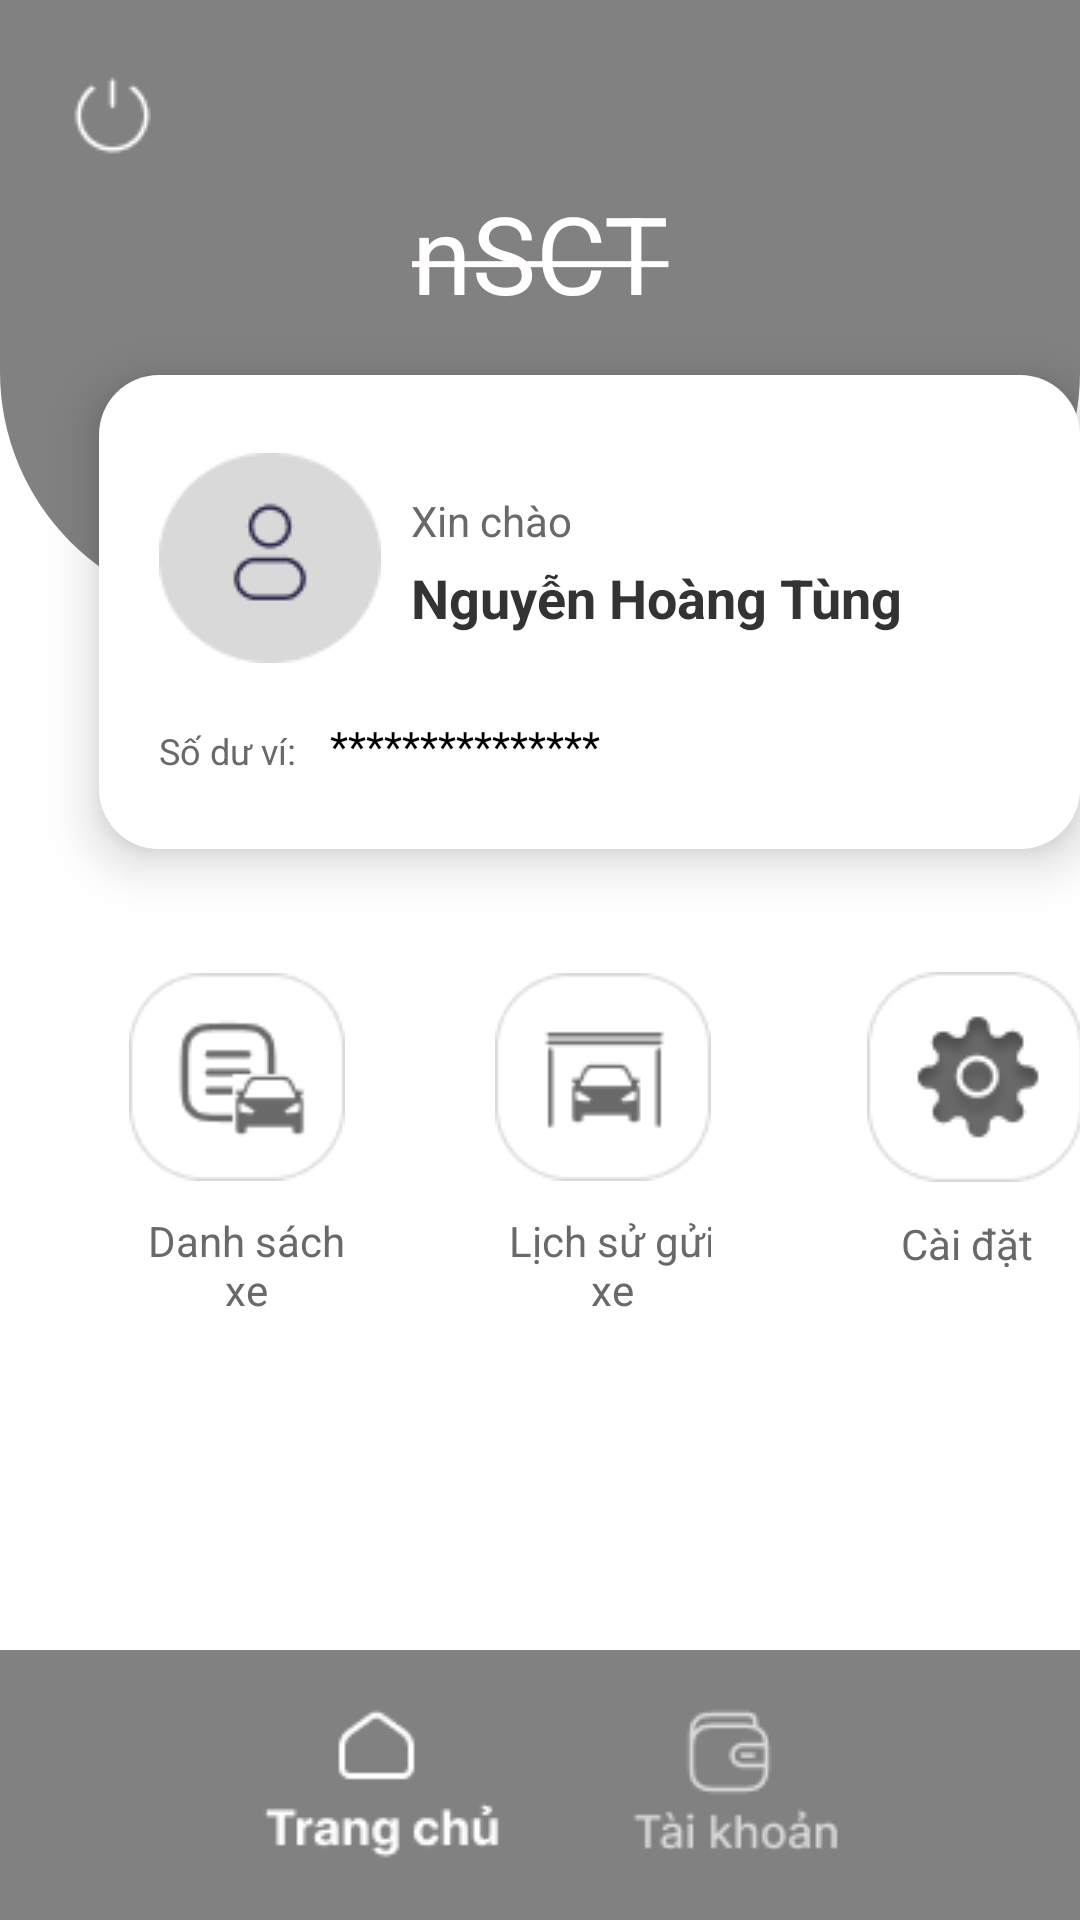

The Android layout XML behind this screen, and the referenced resources:
<!-- AndroidManifest.xml: application theme Theme.Btlandroidav -->
<!-- res/layout/activity_trang_chu.xml -->
<?xml version="1.0" encoding="utf-8"?>
<RelativeLayout xmlns:android="http://schemas.android.com/apk/res/android"
    xmlns:app="http://schemas.android.com/apk/res-auto"
    xmlns:tools="http://schemas.android.com/tools"
    android:layout_width="match_parent"
    android:layout_height="match_parent"
    android:theme="@android:style/Theme.NoTitleBar"
    android:background="@color/white"
    tools:context=".activities.TrangChu">

    <View
        android:id="@+id/rectangle_1"
        android:layout_width="match_parent"
        android:layout_height="204dp"
        android:background="@drawable/rectangle_black_oval" />

    <TextView
        android:id="@+id/nsct"
        android:layout_width="match_parent"
        android:layout_height="wrap_content"
        android:gravity="center"
        android:text="@string/nsct_string"
        android:layout_marginTop="60dp"
        android:textColor="@color/nsct_color"
        android:textSize="36sp" />

    <ImageView
        android:id="@+id/trang_chu_iv_logout"
        android:layout_width="wrap_content"
        android:layout_height="wrap_content"
        android:layout_alignParentStart="true"
        android:layout_marginTop="25dp"
        android:layout_marginStart="24dp"
        android:onClick="on_click_trang_chu_exit"
        android:src="@drawable/log_out" />

    <ImageView
        android:visibility="invisible"
        android:id="@+id/trang_chu_iv_call"
        android:layout_width="wrap_content"
        android:layout_height="wrap_content"
        android:layout_alignParentEnd="true"
        android:layout_marginTop="25dp"
        android:layout_marginEnd="24dp"
        android:src="@drawable/call" />

    <View
        android:id="@+id/trang_chu_v"
        android:layout_width="344dp"
        android:layout_height="158dp"
        android:background="@drawable/info_user"
        android:layout_marginLeft="33dp"
        android:layout_marginTop="125dp"
        android:elevation="10dp"
        />

    <View
        android:layout_width="74dp"
        android:layout_height="70dp"
        android:background="@drawable/profige"
        android:layout_marginLeft="53dp"
        android:layout_marginTop="151dp"
        android:elevation="10dp"
        />

    <TextView
        android:layout_width="wrap_content"
        android:layout_height="wrap_content"
        android:text="Xin chào"
        android:textSize="14dp"
        android:textColor="@color/color696969"
        android:layout_marginTop="164dp"
        android:layout_marginLeft="137dp"
        android:elevation="10dp"
        />

    <TextView
        android:id="@+id/trang_chu_tv_name"
        android:layout_width="wrap_content"
        android:layout_height="wrap_content"
        android:text="Nguyễn Hoàng Tùng"
        android:textSize="18dp"
        android:textColor="@color/color_text"
        android:layout_marginTop="187dp"
        android:layout_marginLeft="137dp"
        android:textStyle="bold"
        android:elevation="10dp"
        />

    <TextView
        android:layout_width="wrap_content"
        android:layout_height="wrap_content"
        android:text="Số dư ví:"
        android:textSize="12dp"
        android:textColor="@color/color696969"
        android:layout_marginTop="242dp"
        android:layout_marginLeft="53dp"
        android:elevation="10dp"
        />

    <TextView
        android:id="@+id/trang_chu_tv_money"
        android:layout_width="wrap_content"
        android:layout_height="wrap_content"
        android:text="***************"
        android:textSize="14dp"
        android:textColor="@color/black"
        android:layout_marginTop="239dp"
        android:layout_marginLeft="110dp"
        android:elevation="10dp"
        android:visibility="invisible"/>

    <TextView
        android:id="@+id/trang_chu_tv_money_hide"
        android:layout_width="wrap_content"
        android:layout_height="wrap_content"
        android:text="***************"
        android:textSize="14dp"
        android:textColor="@color/black"
        android:layout_marginTop="239dp"
        android:layout_marginLeft="110dp"
        android:elevation="10dp" />

    <ImageView
        android:id="@+id/eye_off"
        android:layout_width="18dp"
        android:layout_height="18dp"
        android:layout_marginStart="221dp"
        android:layout_marginTop="238dp"
        android:elevation="10dp"
        android:onClick="on_click_trang_chu_eye_off"
        android:src="@drawable/eye_off" />

    <ImageView
        android:id="@+id/eye"
        android:layout_width="18dp"
        android:layout_height="18dp"
        android:layout_marginStart="221dp"
        android:layout_marginTop="238dp"
        android:elevation="10dp"
        android:onClick="on_click_trang_chu_eye"
        android:src="@drawable/eye"
        android:visibility="invisible" />

    <LinearLayout
        android:id="@+id/trang_chu_iv_list_car"
        android:layout_width="72dp"
        android:layout_height="120dp"
        android:layout_marginStart="43dp"
        android:layout_marginTop="324dp"
        android:orientation="vertical"
        android:onClick="on_click_trang_chu_list_car">

        <ImageView
            android:layout_width="72dp"
            android:layout_height="70dp"
            android:src="@drawable/cars" />

        <TextView
            android:layout_width="78dp"
            android:layout_height="38dp"
            android:layout_marginTop="10dp"
            android:text="Danh sách xe"
            android:textAlignment="center"
            android:textColor="@color/color696969" />
    </LinearLayout>

    <LinearLayout
        android:id="@+id/trang_chu_iv_history_car"
        android:layout_width="72dp"
        android:layout_height="120dp"
        android:layout_marginStart="165dp"
        android:layout_marginTop="324dp"
        android:orientation="vertical"
        android:onClick="on_click_trang_chu_history_cars">

        <ImageView
            android:layout_width="72dp"
            android:layout_height="70dp"
            android:src="@drawable/history_car" />

        <TextView
            android:layout_width="78dp"
            android:layout_height="38dp"
            android:layout_marginTop="10dp"
            android:text="Lịch sử gửi xe"
            android:textAlignment="center"
            android:textColor="@color/color696969" />
    </LinearLayout>

    <LinearLayout
        android:id="@+id/trang_chu_iv_setting"
        android:layout_width="72dp"
        android:layout_height="99dp"
        android:layout_marginTop="324dp"
        android:layout_marginStart="289dp"
        android:onClick="on_click_trang_chu_setting">

        <ImageView
            android:layout_width="72dp"
            android:layout_height="70dp"
            android:src="@drawable/setting"/>

        <TextView
            android:layout_width="78dp"
            android:layout_height="38dp"
            android:text="Cài đặt"
            android:layout_marginTop="405dp"
            android:layout_marginStart="285dp"
            android:textAlignment="center"
            android:textColor="@color/color696969"/>
    </LinearLayout>

    <TextView
        android:layout_width="78dp"
        android:layout_height="38dp"
        android:text="Cài đặt"
        android:layout_marginTop="405dp"
        android:layout_marginStart="285dp"
        android:textAlignment="center"
        android:textColor="@color/color696969"/>

    <View
        android:layout_width="match_parent"
        android:layout_height="90dp"
        android:background="@drawable/rectangle_black"
        android:layout_alignParentBottom="true"
        />

    <ImageView
        android:layout_width="95dp"
        android:layout_height="61dp"
        android:src="@drawable/trang_chu_sang"
        android:layout_alignParentBottom="true"
        android:layout_marginStart="80dp"
        android:layout_marginBottom="12dp"/>

    <ImageView
        android:id="@+id/trang_chu_iv_tai_khoan"
        android:layout_width="69dp"
        android:layout_height="51dp"
        android:src="@drawable/tai_khoan"
        android:layout_alignParentBottom="true"
        android:layout_alignParentEnd="true"
        android:layout_marginEnd="80dp"
        android:layout_marginBottom="20dp"
        android:onClick="on_click_trang_chu_tai_khoan"/>
</RelativeLayout>
<!-- resources referenced by this layout -->
<resources>
  <color name="black">#FF000000</color>
  <color name="color696969">#696969</color>
  <color name="color_text">#333333</color>
  <color name="nsct_color">#FFFDFD</color>
  <color name="white">#FFFFFFFF</color>
  <!-- drawable call: png bitmap (drawable, 427 bytes) -->
  <!-- drawable cars: png bitmap (drawable, 2116 bytes) -->
  <!-- drawable history_car: png bitmap (drawable, 1737 bytes) -->
  <!-- drawable info_user (drawable) -->
  <?xml version="1.0" encoding="utf-8"?>
  <shape xmlns:android="http://schemas.android.com/apk/res/android"
      android:shape="rectangle" >
      <corners android:radius="20dp"/>
      <solid android:color="@color/white" />
  </shape>
  <!-- drawable log_out: png bitmap (drawable, 437 bytes) -->
  <!-- drawable profige: png bitmap (drawable, 1922 bytes) -->
  <!-- drawable rectangle_black (drawable) -->
  <shape xmlns:android="http://schemas.android.com/apk/res/android"
      android:shape="rectangle" >
      <solid android:color="@color/background" />
  </shape>
  <!-- drawable rectangle_black_oval (drawable) -->
  <shape xmlns:android="http://schemas.android.com/apk/res/android"
      android:shape="rectangle" >
      <corners android:bottomLeftRadius="80dp"
          android:bottomRightRadius="80dp"/>
      <solid android:color="@color/background" />
  </shape>
  <!-- drawable setting: png bitmap (drawable, 2809 bytes) -->
  <!-- drawable tai_khoan: png bitmap (drawable, 1617 bytes) -->
  <!-- drawable trang_chu_sang: png bitmap (drawable, 1289 bytes) -->
  <string name="nsct_string"><strike>nSCT</strike></string>
  <style name="Theme.Btlandroidav" parent="Theme.AppCompat.Light.NoActionBar">
          
          <item name="colorPrimary">@color/purple_500</item>
          <item name="colorPrimaryVariant">@color/purple_700</item>
          <item name="colorOnPrimary">@color/white</item>
          
          <item name="colorSecondary">@color/teal_200</item>
          <item name="colorSecondaryVariant">@color/teal_700</item>
          <item name="colorOnSecondary">@color/black</item>
          
          <item name="android:statusBarColor">?attr/colorPrimaryVariant</item>
          
      </style>
  <color name="background">#818181</color>
  <color name="purple_500">#FF6200EE</color>
  <color name="purple_700">#FF3700B3</color>
  <color name="teal_200">#FF03DAC5</color>
  <color name="teal_700">#FF018786</color>
</resources>
